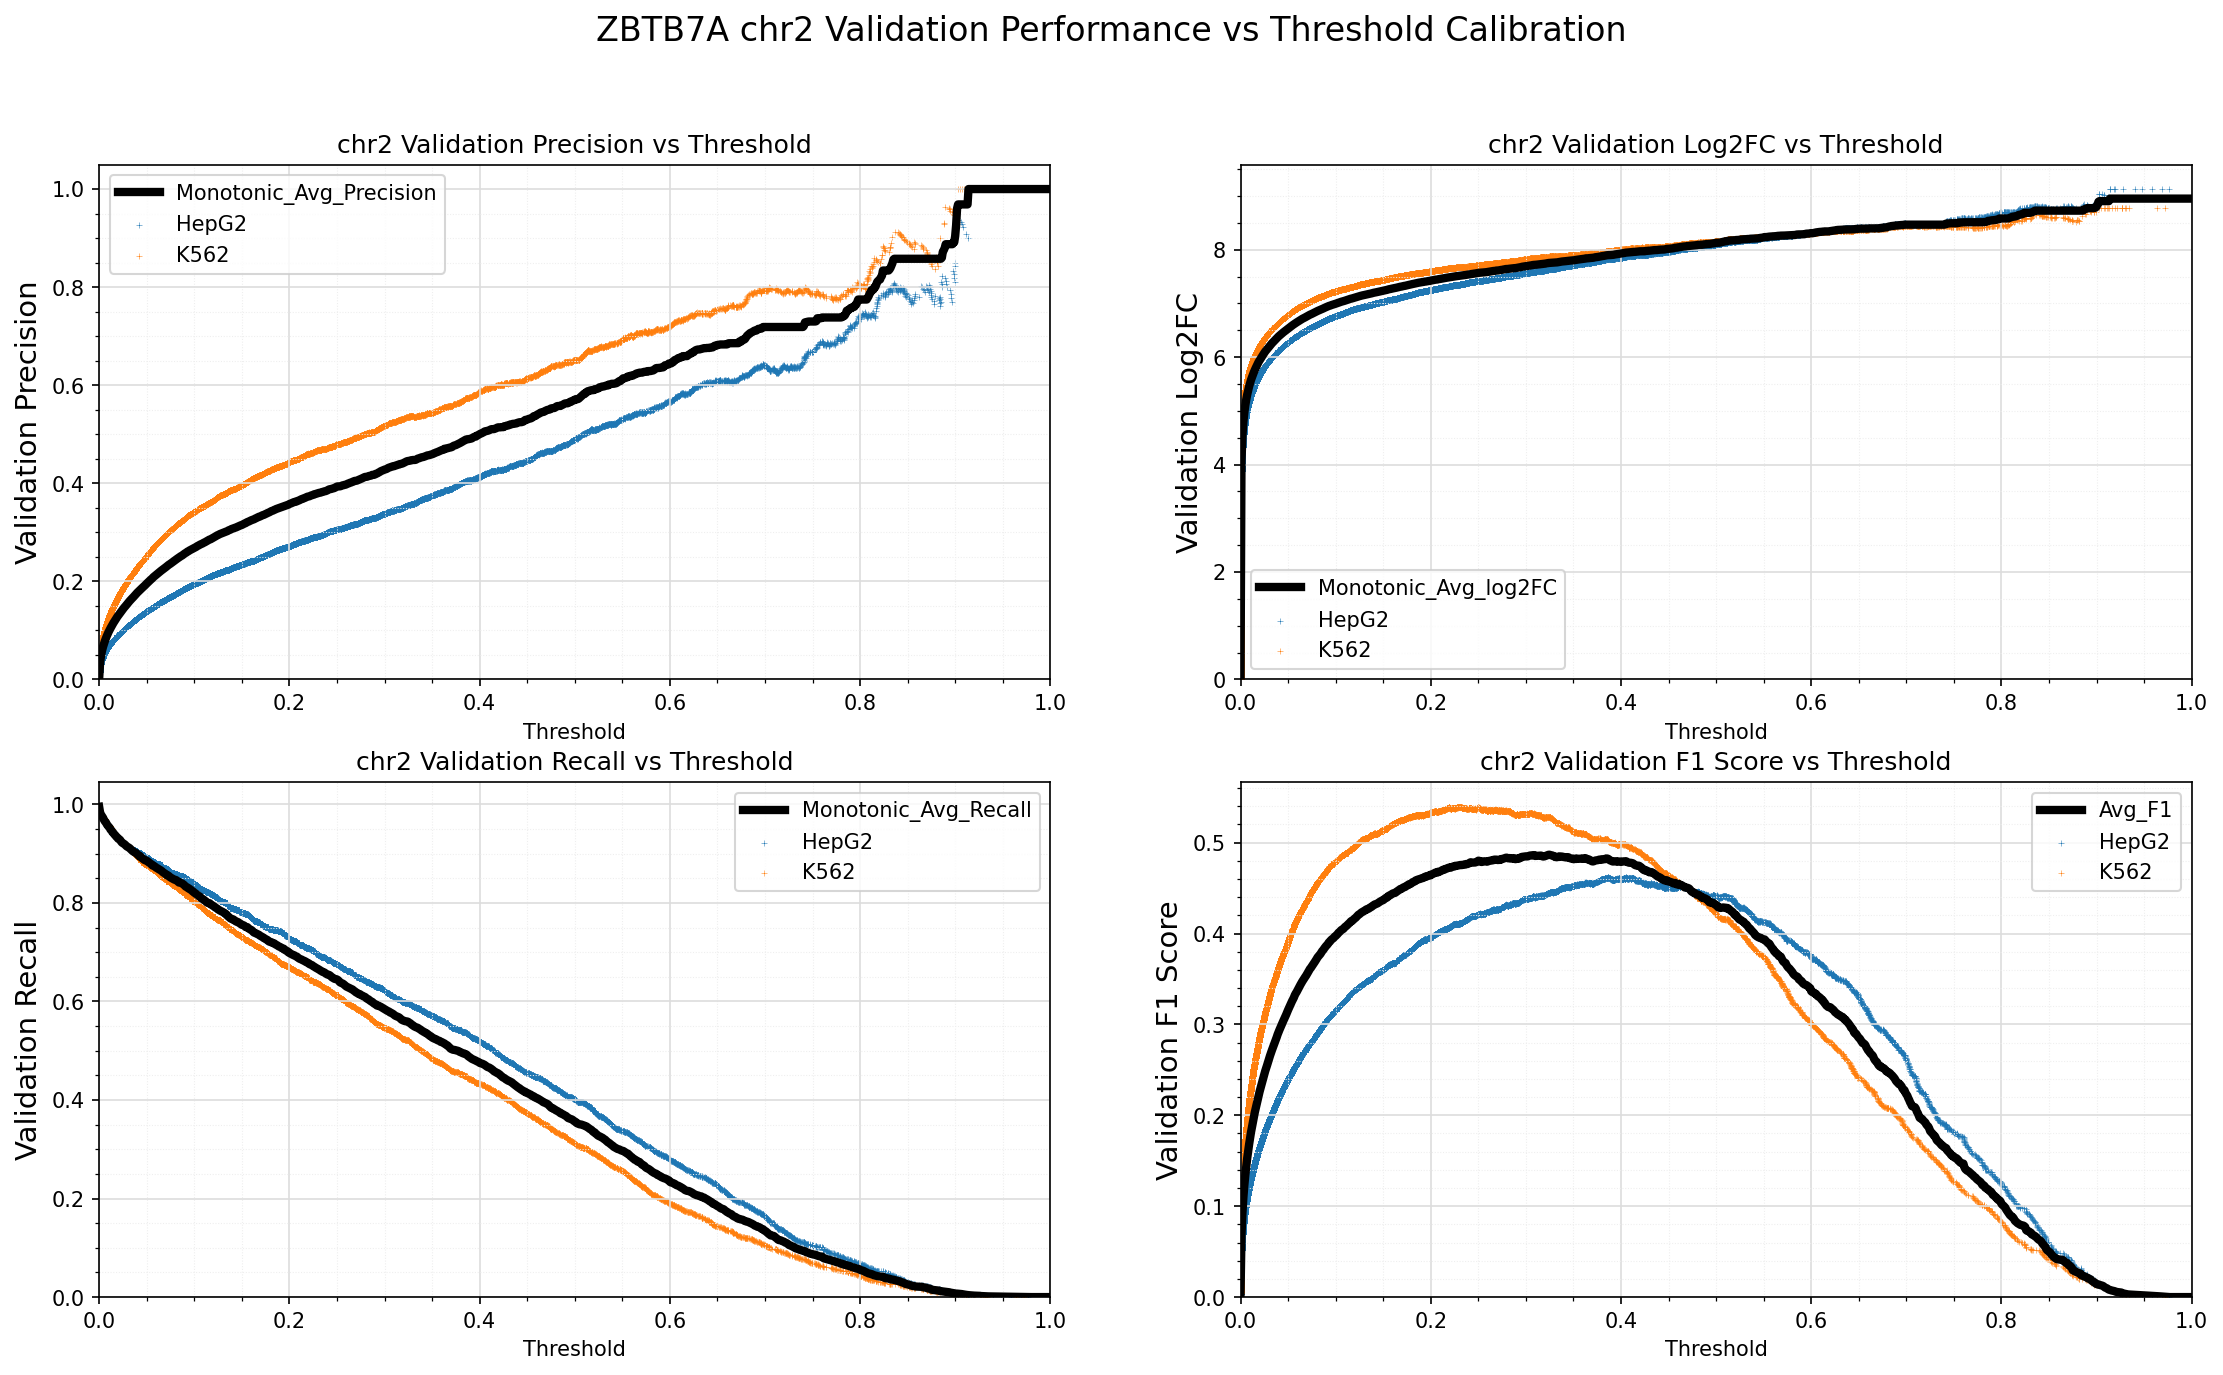

Data behind this chart, as committed beside it:
Standard_Thresh	Monotonic_Avg_Precision	Monotonic_Avg_Recall	Monotonic_Avg_log2FC	Avg_F1
0.0	0.002029	0.995	-0.005604	0.004049
0.001	0.03497	0.983	4.066	0.0674
0.002	0.04858	0.979	4.531	0.09227
0.003	0.05834	0.9762	4.791	0.1096
0.004	0.06601	0.973	4.967	0.123
0.005	0.07246	0.969	5.099	0.1341
0.006	0.07818	0.9656	5.208	0.1438
0.007	0.08349	0.9636	5.301	0.1527
0.008	0.08828	0.9598	5.38	0.1606
0.009	0.09276	0.9571	5.451	0.1679
0.01	0.09703	0.9548	5.516	0.1748
0.011	0.1011	0.9525	5.575	0.1813
0.012	0.1046	0.9488	5.624	0.187
0.013	0.1082	0.9469	5.673	0.1927
0.014	0.1117	0.9436	5.718	0.1981
0.015	0.1151	0.9418	5.761	0.2033
0.016	0.118	0.9391	5.799	0.2078
0.017	0.1211	0.9372	5.837	0.2126
0.018	0.1242	0.9345	5.873	0.2172
0.019	0.1274	0.9331	5.909	0.222
0.02	0.13	0.9304	5.938	0.2259
0.021	0.1327	0.9294	5.968	0.2299
0.022	0.1352	0.9278	5.995	0.2336
0.023	0.1378	0.9248	6.023	0.2374
0.024	0.1404	0.9225	6.051	0.2412
0.025	0.143	0.9213	6.078	0.2451
0.026	0.1457	0.92	6.104	0.2489
0.027	0.1479	0.9186	6.126	0.252
0.028	0.1502	0.9167	6.149	0.2553
0.029	0.1526	0.9148	6.172	0.2588
0.03	0.1551	0.9137	6.195	0.2623
0.031	0.1574	0.9125	6.216	0.2655
0.032	0.1597	0.9112	6.236	0.2686
0.033	0.1618	0.9094	6.256	0.2716
0.034	0.1639	0.9076	6.275	0.2744
0.035	0.1658	0.9057	6.292	0.277
0.036	0.168	0.9043	6.311	0.28
0.037	0.17	0.903	6.329	0.2827
0.038	0.1723	0.9021	6.348	0.2858
0.039	0.1746	0.9009	6.367	0.289
0.04	0.1766	0.8991	6.385	0.2917
0.041	0.1786	0.8972	6.4	0.2942
0.042	0.1805	0.8954	6.416	0.2967
0.043	0.1825	0.8949	6.432	0.2994
0.044	0.1843	0.8928	6.447	0.3017
0.045	0.1861	0.891	6.461	0.3039
0.046	0.1878	0.8896	6.475	0.3062
0.047	0.1896	0.8882	6.488	0.3084
0.048	0.1915	0.8868	6.503	0.3108
0.049	0.1935	0.8863	6.518	0.3135
0.05	0.1954	0.8856	6.532	0.3159
0.051	0.1973	0.884	6.545	0.3183
0.052	0.1994	0.8828	6.56	0.3209
0.053	0.2011	0.881	6.573	0.323
0.054	0.2029	0.8798	6.586	0.3252
0.055	0.2045	0.8781	6.597	0.3272
0.056	0.2063	0.8761	6.61	0.3294
0.057	0.2085	0.8757	6.624	0.332
0.058	0.2101	0.8744	6.636	0.334
0.059	0.2115	0.8732	6.646	0.3357
... 941 more rows
